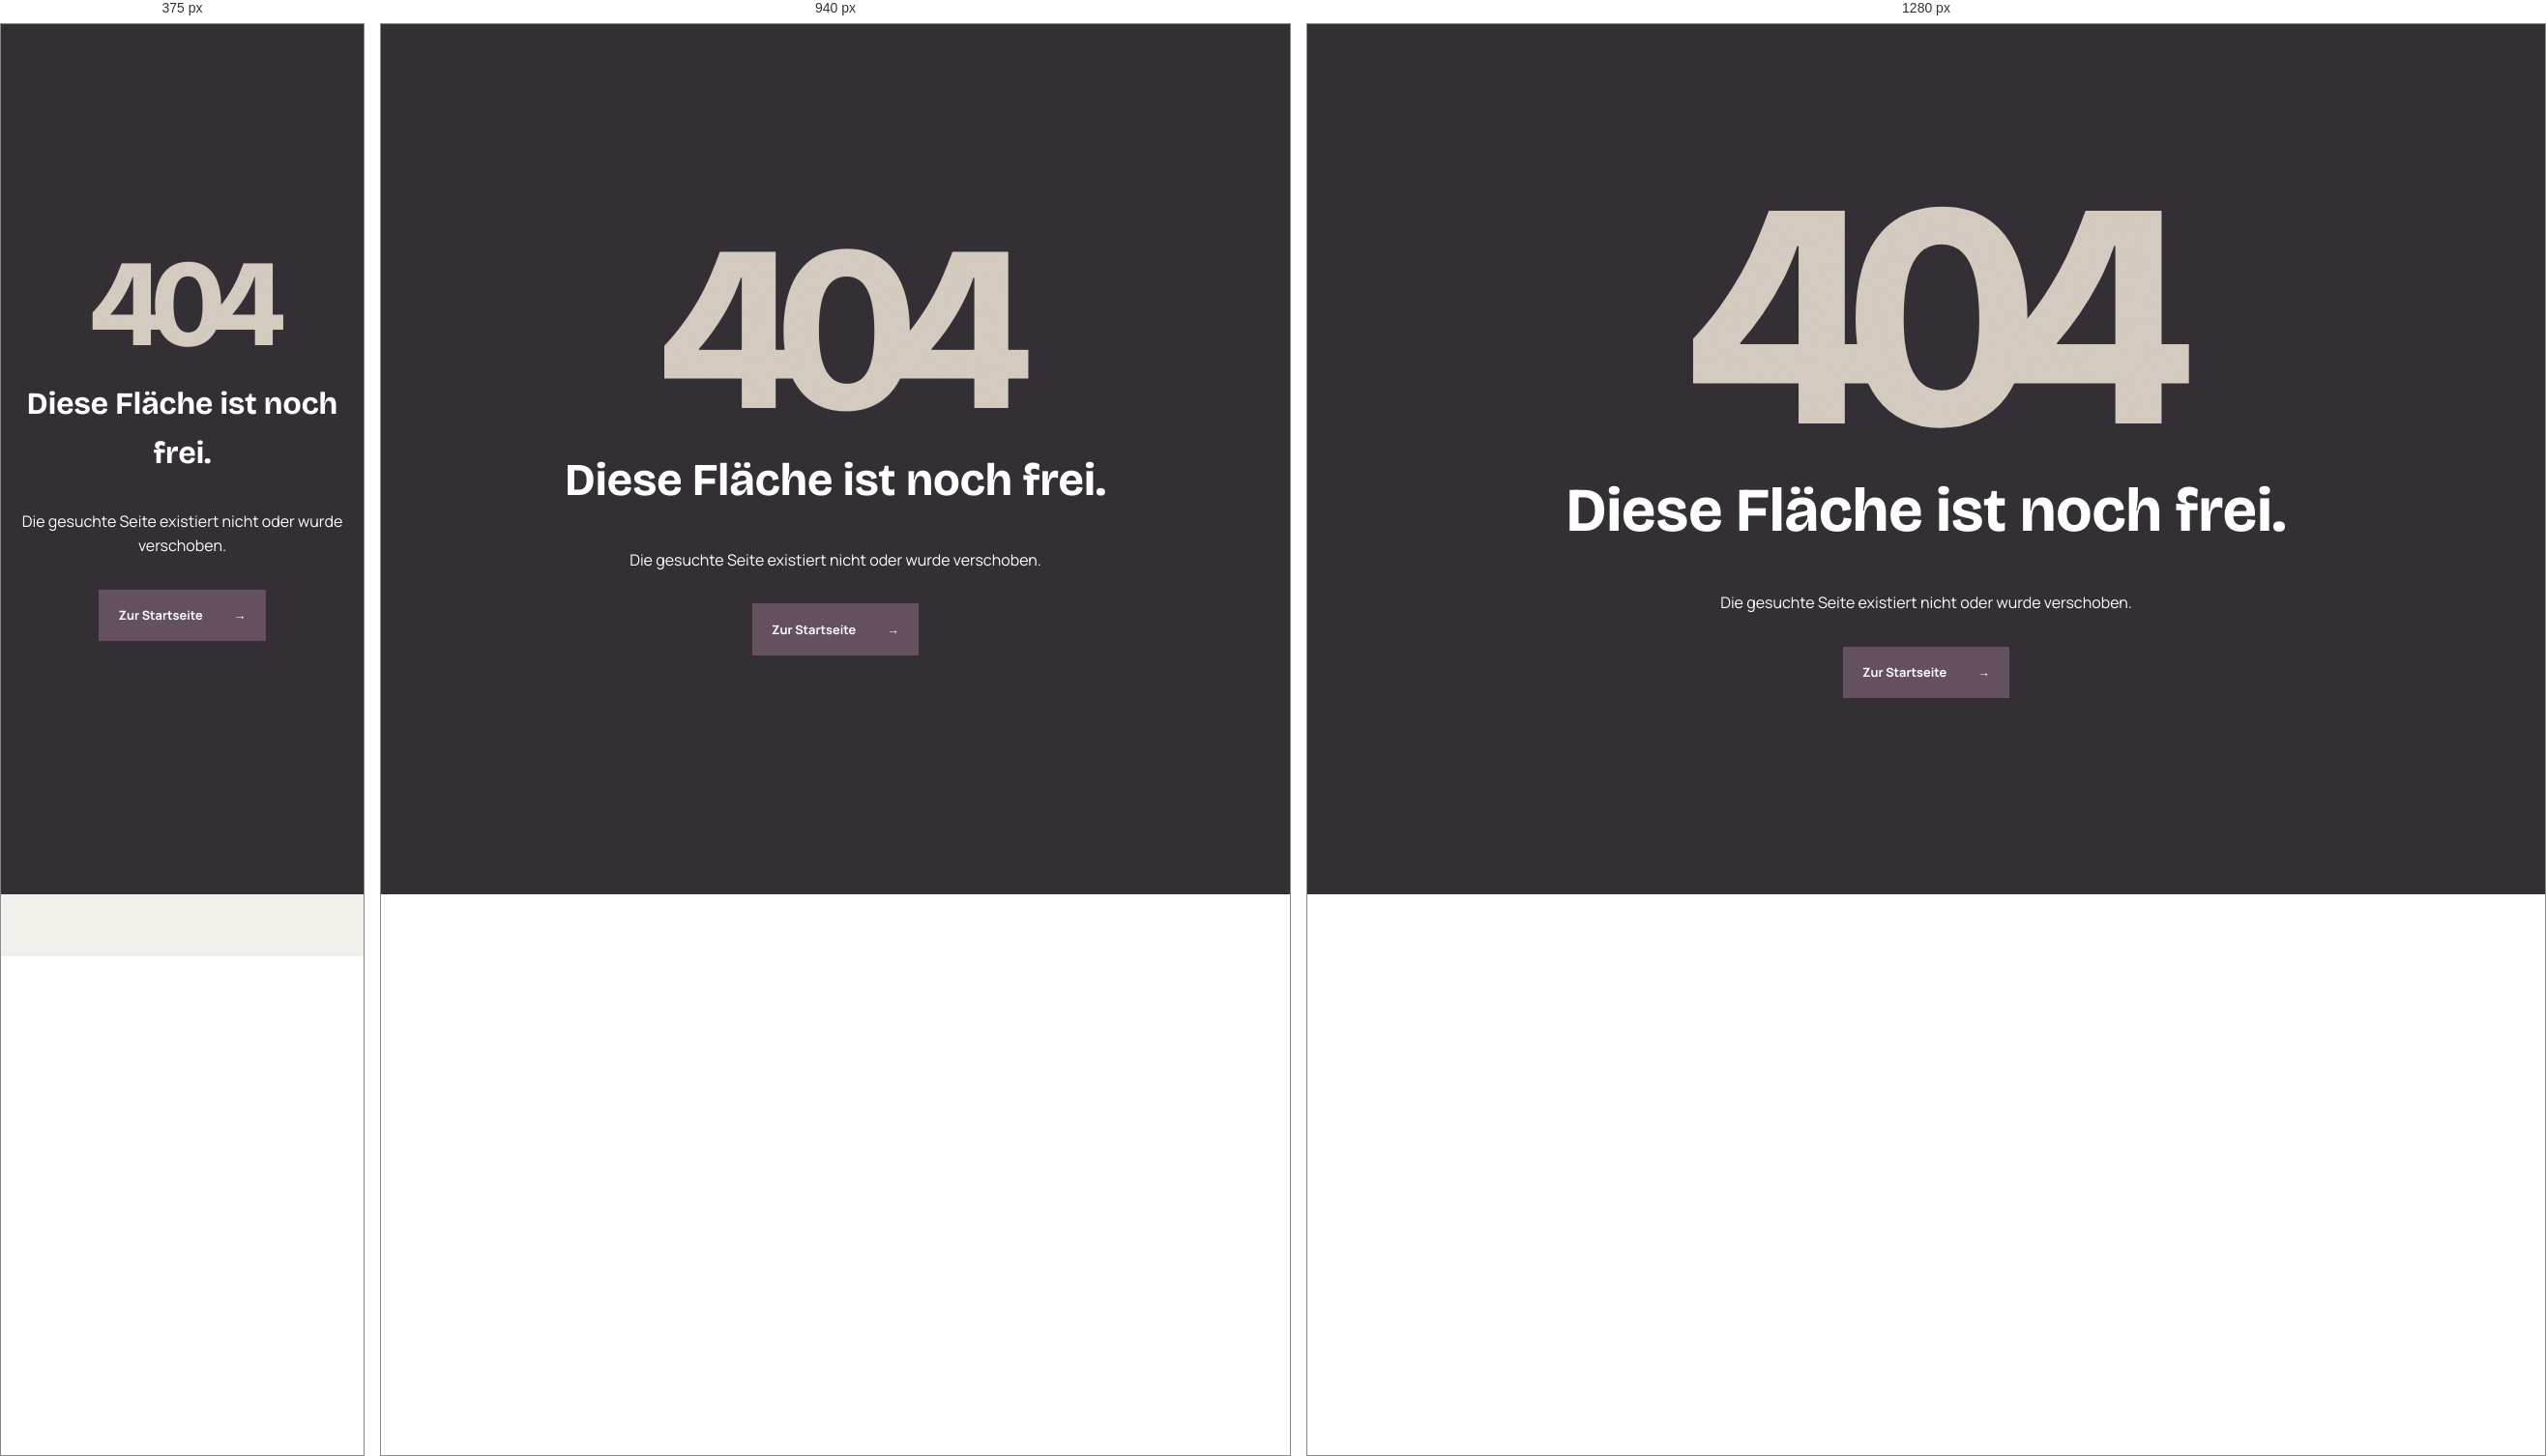
Rendered at 375 px, 940 px and 1280 px, left to right.

<!-- file: 404.html -->
<!DOCTYPE html>
<html lang="de">
<head>
  <meta charset="utf-8">
  <meta name="viewport" content="width=device-width, initial-scale=1">
  <title>Seite nicht gefunden | RaumDesign Rudek</title>
  <meta name="robots" content="noindex">
  <meta name="theme-color" content="#342f35">
  <link rel="icon" href="favicon.svg" type="image/svg+xml">
  <link rel="stylesheet" href="assets/css/style.css">
</head>
<body>
  <main class="error-page">
    <strong>404</strong>
    <h1>Diese Fläche ist noch frei.</h1>
    <p>Die gesuchte Seite existiert nicht oder wurde verschoben.</p>
    <p><a class="button button-primary" href="/">Zur Startseite <span aria-hidden="true">→</span></a></p>
  </main>
</body>
</html>


/* @media block from style.css */
@media (max-width: 1100px) {
  .desktop-nav,
  .header-call {
    display: none;
  }

  .menu-button {
    display: block;
  }

  .hero {
    grid-template-columns: 1fr 0.75fr;
  }

  .hero-bottom {
    grid-template-columns: 1fr;
  }

  .hero-actions {
    grid-template-columns: auto auto;
    align-items: center;
  }

  .process-grid {
    grid-template-columns: 1fr 1fr;
  }

  .process-grid li:nth-child(3) {
    border-inline-start: 0;
    border-top: 1px solid var(--line);
  }

  .process-grid li:nth-child(4) {
    border-top: 1px solid var(--line);
  }

  .contact {
    grid-template-columns: 1fr;
  }

  .contact-aside {
    border-inline-start: 0;
    border-top: 1px solid var(--ink);
  }

  .big-phone {
    margin-block-end: 4rem;
  }

  .site-footer {
    grid-template-columns: 1fr 1fr;
  }
}

/* @media block from style.css */
@media (max-width: 780px) {
  :root {
    --gutter: 1.25rem;
    --section: 5.5rem;
  }

  body {
    padding-block-end: 4rem;
  }

  .header-shell {
    min-height: 4.6rem;
  }

  .brand-symbol {
    width: 2.35rem;
    height: 2.35rem;
  }

  .hero {
    min-height: auto;
    padding-block: 7.5rem 4rem;
    grid-template-columns: 1fr;
  }

  .hero h1 {
    font-size: clamp(3.6rem, 16vw, 6rem);
  }

  .hero-bottom {
    margin-block-start: 2.5rem;
  }

  .hero-actions {
    grid-template-columns: 1fr;
  }

  .hero-visual {
    min-height: 28rem;
  }

  .hero-art-in .hero-image-frame {
    animation: none;
  }

  .hero-image-frame {
    width: calc(100% - 1.2rem);
  }

  .hero-image-frame img {
    height: 27rem;
  }

  .hero-seal {
    width: 6.5rem;
    inset: auto -1% 1% auto;
  }

  .hero-word {
    display: none;
  }

  .intro-grid,
  .section-heading,
  .work-heading,
  .process-heading,
  .faq,
  .material-story,
  .portrait {
    grid-template-columns: 1fr;
  }

  .intro-grid,
  .faq {
    gap: 3rem;
  }

  .intro .display-heading,
  .section-heading .display-heading,
  .work-heading .display-heading,
  .process-heading .display-heading,
  .faq-heading .display-heading {
    font-size: clamp(3.1rem, 13vw, 5rem);
  }

  .service-item {
    min-height: auto;
    grid-template-columns: 2rem 1fr;
    gap: 1rem;
  }

  .service-item svg {
    display: none;
  }

  .service-item p {
    font-size: 0.82rem;
  }

  .project-scroller {
    grid-auto-columns: 83vw;
  }

  .project-image img,
  .project-card:nth-child(even) .project-image img {
    height: 27rem;
  }

  .project-card:nth-child(even) {
    padding-block-start: 2rem;
  }

  .project-info {
    display: grid;
  }

  .material-photo {
    min-height: 27rem;
  }

  .material-content {
    padding-block: 4rem;
  }

  .material-content h2 {
    font-size: clamp(3.2rem, 14vw, 5rem);
  }

  .process-grid {
    grid-template-columns: 1fr;
  }

  .process-grid li,
  .process-grid li:nth-child(3) {
    min-height: 17rem;
    border-inline-start: 0;
    border-top: 1px solid var(--line);
  }

  .process-grid li:first-child {
    border-top: 0;
  }

  .process-grid h3 {
    margin-block-start: 4rem;
  }

  .portrait-image {
    min-height: 27rem;
  }

  .portrait-copy {
    padding-block: 4rem;
  }

  .faq-heading {
    position: static;
  }

  .contact-main,
  .contact-aside {
    padding-block: 5rem;
  }

  .contact-main h2 {
    font-size: clamp(3.4rem, 15vw, 5.4rem);
  }

  .form-grid {
    grid-template-columns: 1fr;
    gap: 0;
  }

  .site-footer {
    padding-block-end: 3rem;
    grid-template-columns: 1fr;
  }

  .mobile-cta {
    position: fixed;
    z-index: 45;
    inset: auto 0 0;
    min-height: 4rem;
    display: grid;
    grid-template-columns: 0.8fr 1.2fr;
    border-top: 1px solid var(--ink);
  }

  .mobile-cta a {
    display: grid;
    place-items: center;
    background: var(--paper);
    font-size: 0.76rem;
    font-weight: 700;
    text-decoration: none;
  }

  .mobile-cta a + a {
    background: var(--acid);
    border-inline-start: 1px solid var(--ink);
  }

  .dialog-shell {
    width: calc(100vw - 2rem);
    height: 84vh;
  }
}